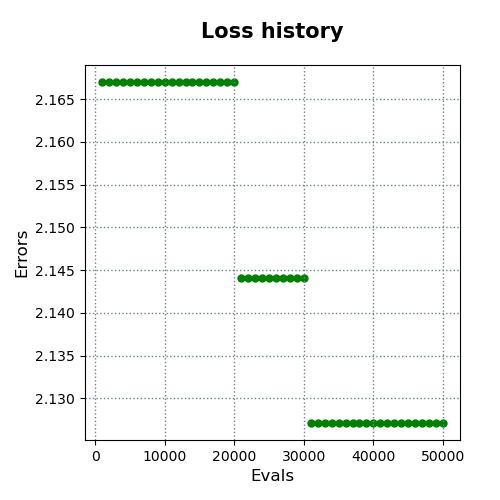

The table this chart was drawn from, first rows:
evals, errors
1000, 2.167
2000, 2.167
3000, 2.167
4000, 2.167
5000, 2.167
6000, 2.167
7000, 2.167
8000, 2.167
9000, 2.167
10000, 2.167
11000, 2.167
12000, 2.167
13000, 2.167
14000, 2.167
15000, 2.167
16000, 2.167
17000, 2.167
18000, 2.167
19000, 2.167
20000, 2.167
21000, 2.144
22000, 2.144
23000, 2.144
24000, 2.144
25000, 2.144
26000, 2.144
27000, 2.144
28000, 2.144
29000, 2.144
30000, 2.144
31000, 2.127
32000, 2.127
33000, 2.127
34000, 2.127
35000, 2.127
36000, 2.127
37000, 2.127
38000, 2.127
39000, 2.127
40000, 2.127
41000, 2.127
42000, 2.127
43000, 2.127
44000, 2.127
45000, 2.127
46000, 2.127
47000, 2.127
48000, 2.127
49000, 2.127
50000, 2.127
